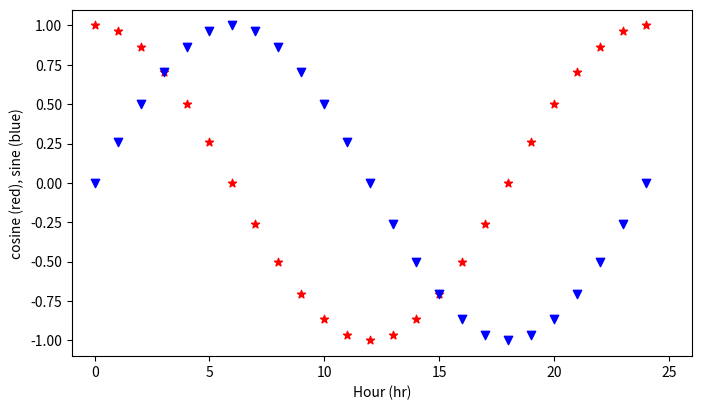
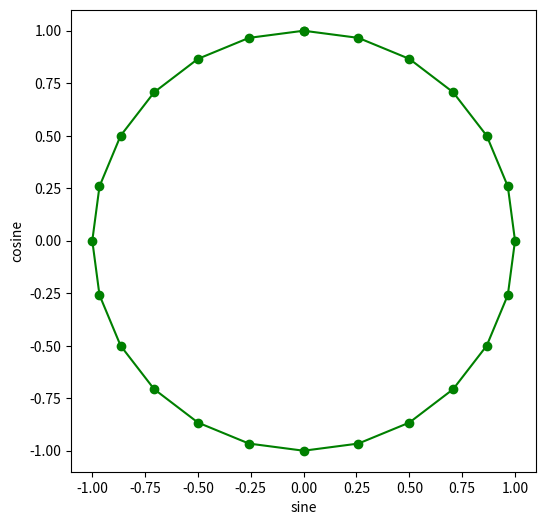

Here is the Python script that generated these plots, in order:
import numpy as np
from matplotlib import pyplot as plt


def sine_graphs():
    times: np.array = np.arange(25, dtype=float)
    cosine: np.array = np.cos(2 * times / 24 * np.pi)
    sine: np.array = np.sin(2 * times / 24 * np.pi)

    plt.close('all')
    fig = plt.figure(figsize=(8, 4.5), dpi=300)
    ax = fig.add_subplot(111)
    plt.scatter(times, cosine, marker='*', c='red')
    plt.scatter(times, sine, marker='v', c='blue')
    ax.set_xlim([-1, 26])
    ax.set_xlabel('Hour (hr)')
    ax.set_ylim([-1.1, 1.1])
    ax.set_ylabel('cosine (red), sine (blue)')
    plt.savefig('sine_plot.png', bbox_inches='tight', pad_inches=0.25)

    plt.close('all')
    fig = plt.figure(figsize=(6, 6), dpi=300)
    ax = fig.add_subplot(111)
    plt.plot(sine, cosine, marker='o', c='green')

    ax.set_xlim([-1.1, 1.1])
    ax.set_xlabel('sine')

    ax.set_ylim([-1.1, 1.1])
    ax.set_ylabel('cosine')

    plt.savefig('circle_plot.png', bbox_inches='tight', pad_inches=0.25)
    plt.close('all')
    return


if __name__ == '__main__':
    sine_graphs()
